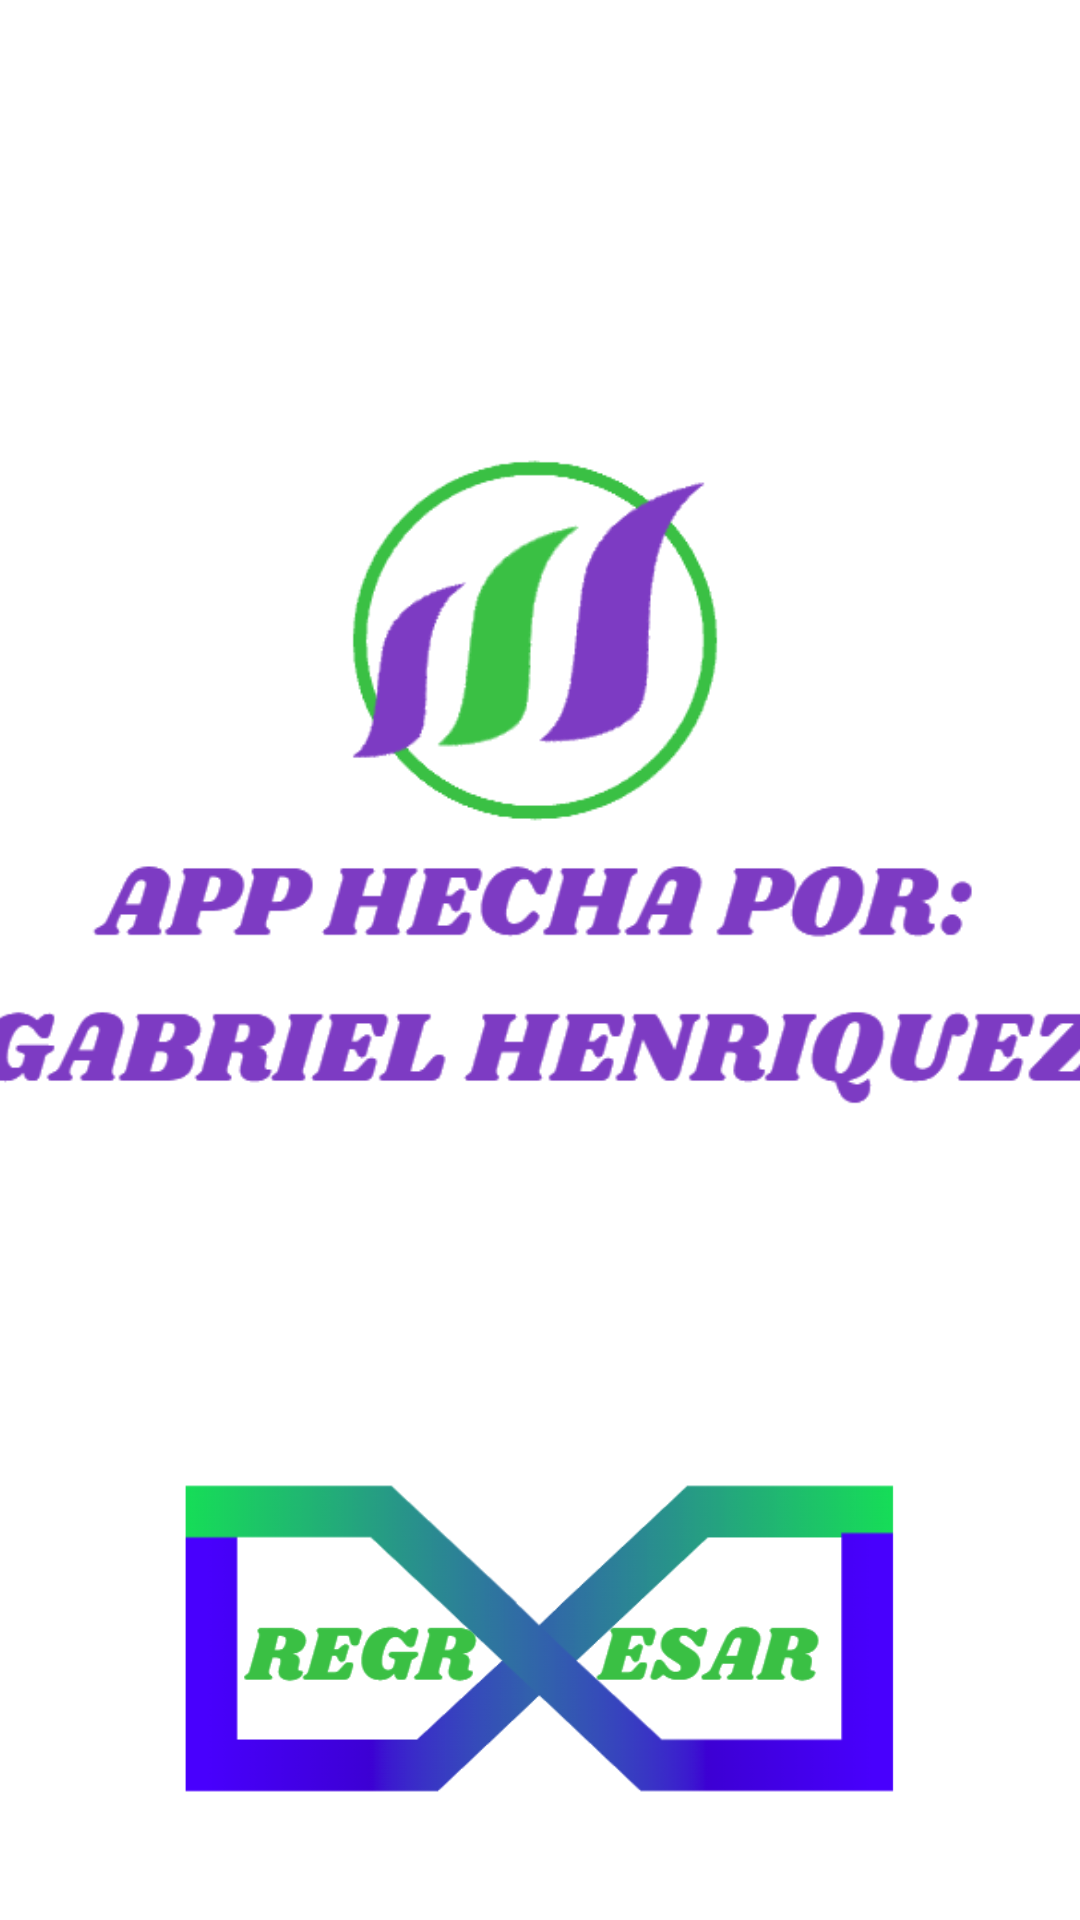

The Android layout XML behind this screen, and the referenced resources:
<!-- AndroidManifest.xml: application theme Theme.ProgramacionSemana11 -->
<!-- res/layout/activity_main3.xml -->
<?xml version="1.0" encoding="utf-8"?>
<androidx.constraintlayout.widget.ConstraintLayout xmlns:android="http://schemas.android.com/apk/res/android"
    xmlns:app="http://schemas.android.com/apk/res-auto"
    xmlns:tools="http://schemas.android.com/tools"
    android:layout_width="match_parent"
    android:layout_height="match_parent"
    android:background="@drawable/fondo"
    tools:context=".MainActivity3">

    <ImageButton
        android:id="@+id/imageregre"
        android:layout_width="262dp"
        android:layout_height="135dp"
        android:backgroundTint="#00FFFFFF"
        android:scaleType="fitCenter"
        app:layout_constraintBottom_toBottomOf="parent"
        app:layout_constraintEnd_toEndOf="parent"
        app:layout_constraintStart_toStartOf="parent"
        app:layout_constraintTop_toTopOf="parent"
        app:layout_constraintVertical_bias="0.948"
        app:srcCompat="@drawable/regre" />

    <ImageView
        android:id="@+id/imageView"
        android:layout_width="379dp"
        android:layout_height="288dp"
        app:layout_constraintBottom_toBottomOf="parent"
        app:layout_constraintEnd_toEndOf="parent"
        app:layout_constraintStart_toStartOf="parent"
        app:layout_constraintTop_toTopOf="parent"
        app:layout_constraintVertical_bias="0.327"
        app:srcCompat="@drawable/apphecha" />
</androidx.constraintlayout.widget.ConstraintLayout>
<!-- resources referenced by this layout -->
<resources>
  <!-- drawable apphecha: png bitmap (drawable-v24, 34522 bytes) -->
  <!-- drawable regre: png bitmap (drawable-v24, 36310 bytes) -->
  <style name="Theme.ProgramacionSemana11" parent="Theme.MaterialComponents.DayNight.DarkActionBar">
          
          <item name="colorPrimary">@color/purple_500</item>
          <item name="colorPrimaryVariant">@color/purple_700</item>
          <item name="colorOnPrimary">@color/white</item>
          
          <item name="colorSecondary">@color/teal_200</item>
          <item name="colorSecondaryVariant">@color/teal_700</item>
          <item name="colorOnSecondary">@color/black</item>
          
          <item name="android:statusBarColor" tools:targetApi="l">?attr/colorPrimaryVariant</item>
          
      </style>
  <!-- not gathered from this repository: default colours our renderer supplied (Android Studio template values) -->
  <color name="purple_500">#FF6200EE</color>
  <color name="purple_700">#FF3700B3</color>
  <color name="teal_200">#FF03DAC5</color>
  <color name="teal_700">#FF018786</color>
  <color name="black">#FF000000</color>
  <color name="white">#FFFFFFFF</color>
</resources>
